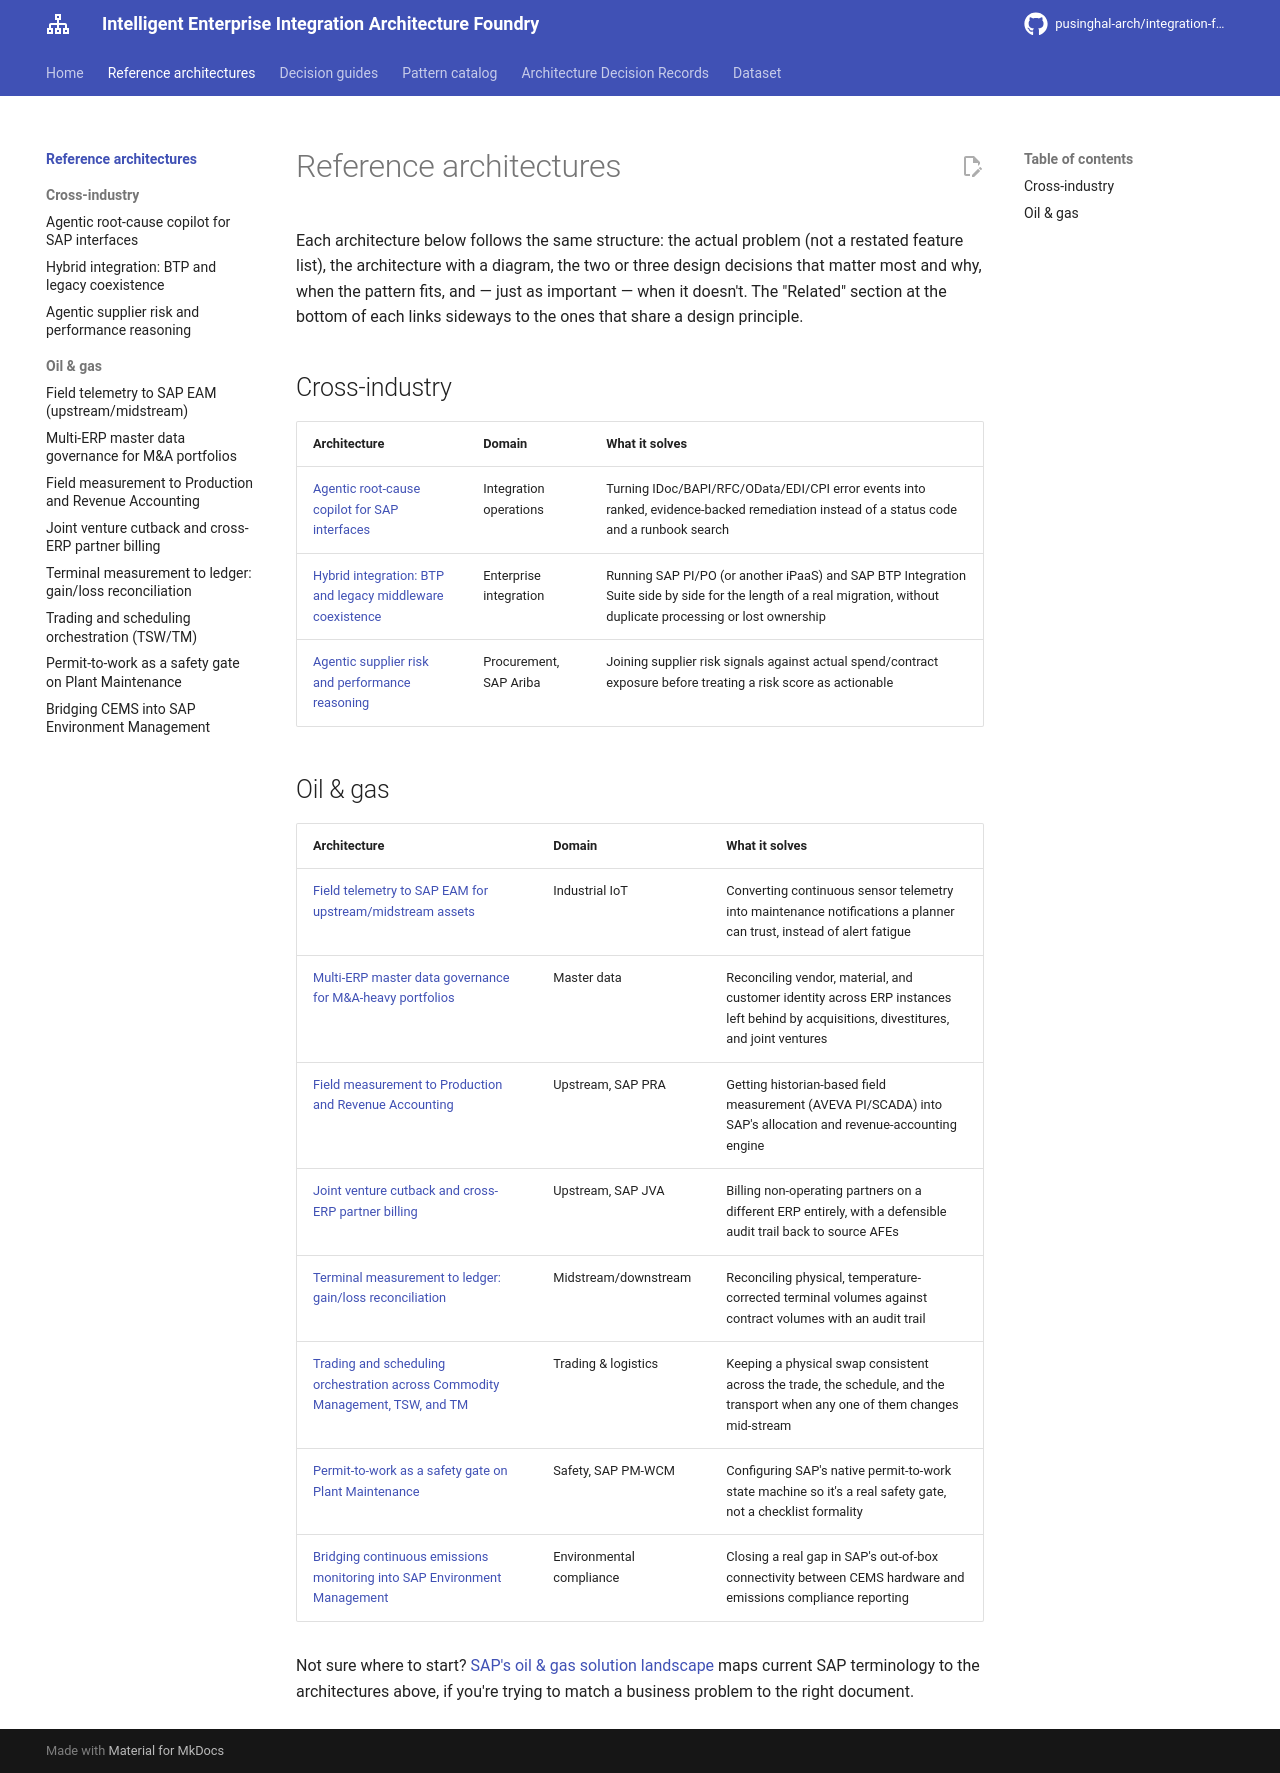

repository: pusinghal-arch/integration-foundry · page: architectures/index.html · generator: mkdocs

# Reference architectures

Each architecture below follows the same structure: the actual problem (not a restated feature list), the architecture with a diagram, the two or three design decisions that matter most and why, when the pattern fits, and — just as important — when it doesn't. The "Related" section at the bottom of each links sideways to the ones that share a design principle.

## Cross-industry

| Architecture | Domain | What it solves |
|---|---|---|
| [Agentic root-cause copilot for SAP interfaces](02-agentic-root-cause-copilot-for-interfaces.md) | Integration operations | Turning IDoc/BAPI/RFC/OData/EDI/CPI error events into ranked, evidence-backed remediation instead of a status code and a runbook search |
| [Hybrid integration: BTP and legacy middleware coexistence](03-hybrid-integration-btp-legacy-coexistence.md) | Enterprise integration | Running SAP PI/PO (or another iPaaS) and SAP BTP Integration Suite side by side for the length of a real migration, without duplicate processing or lost ownership |
| [Agentic supplier risk and performance reasoning](12-agentic-supplier-risk-and-performance-reasoning.md) | Procurement, SAP Ariba | Joining supplier risk signals against actual spend/contract exposure before treating a risk score as actionable |

## Oil & gas

| Architecture | Domain | What it solves |
|---|---|---|
| [Field telemetry to SAP EAM for upstream/midstream assets](04-iot-to-sap-eam-upstream-midstream.md) | Industrial IoT | Converting continuous sensor telemetry into maintenance notifications a planner can trust, instead of alert fatigue |
| [Multi-ERP master data governance for M&A-heavy portfolios](05-multi-erp-master-data-governance-mna.md) | Master data | Reconciling vendor, material, and customer identity across ERP instances left behind by acquisitions, divestitures, and joint ventures |
| [Field measurement to Production and Revenue Accounting](06-field-measurement-to-production-revenue-accounting.md) | Upstream, SAP PRA | Getting historian-based field measurement (AVEVA PI/SCADA) into SAP's allocation and revenue-accounting engine |
| [Joint venture cutback and cross-ERP partner billing](07-joint-venture-cutback-cross-erp-billing.md) | Upstream, SAP JVA | Billing non-operating partners on a different ERP entirely, with a defensible audit trail back to source AFEs |
| [Terminal measurement to ledger: gain/loss reconciliation](08-terminal-measurement-gain-loss-reconciliation.md) | Midstream/downstream | Reconciling physical, temperature-corrected terminal volumes against contract volumes with an audit trail |
| [Trading and scheduling orchestration across Commodity Management, TSW, and TM](09-trading-scheduling-orchestration-tsw-tm.md) | Trading & logistics | Keeping a physical swap consistent across the trade, the schedule, and the transport when any one of them changes mid-stream |
| [Permit-to-work as a safety gate on Plant Maintenance](10-permit-to-work-safety-gate-plant-maintenance.md) | Safety, SAP PM-WCM | Configuring SAP's native permit-to-work state machine so it's a real safety gate, not a checklist formality |
| [Bridging continuous emissions monitoring into SAP Environment Management](11-cems-emissions-to-sap-ehs-environment-management.md) | Environmental compliance | Closing a real gap in SAP's out-of-box connectivity between CEMS hardware and emissions compliance reporting |

Not sure where to start? [SAP's oil & gas solution landscape](../decision-guides/sap-oil-gas-solution-landscape.md) maps current SAP terminology to the architectures above, if you're trying to match a business problem to the right document.
